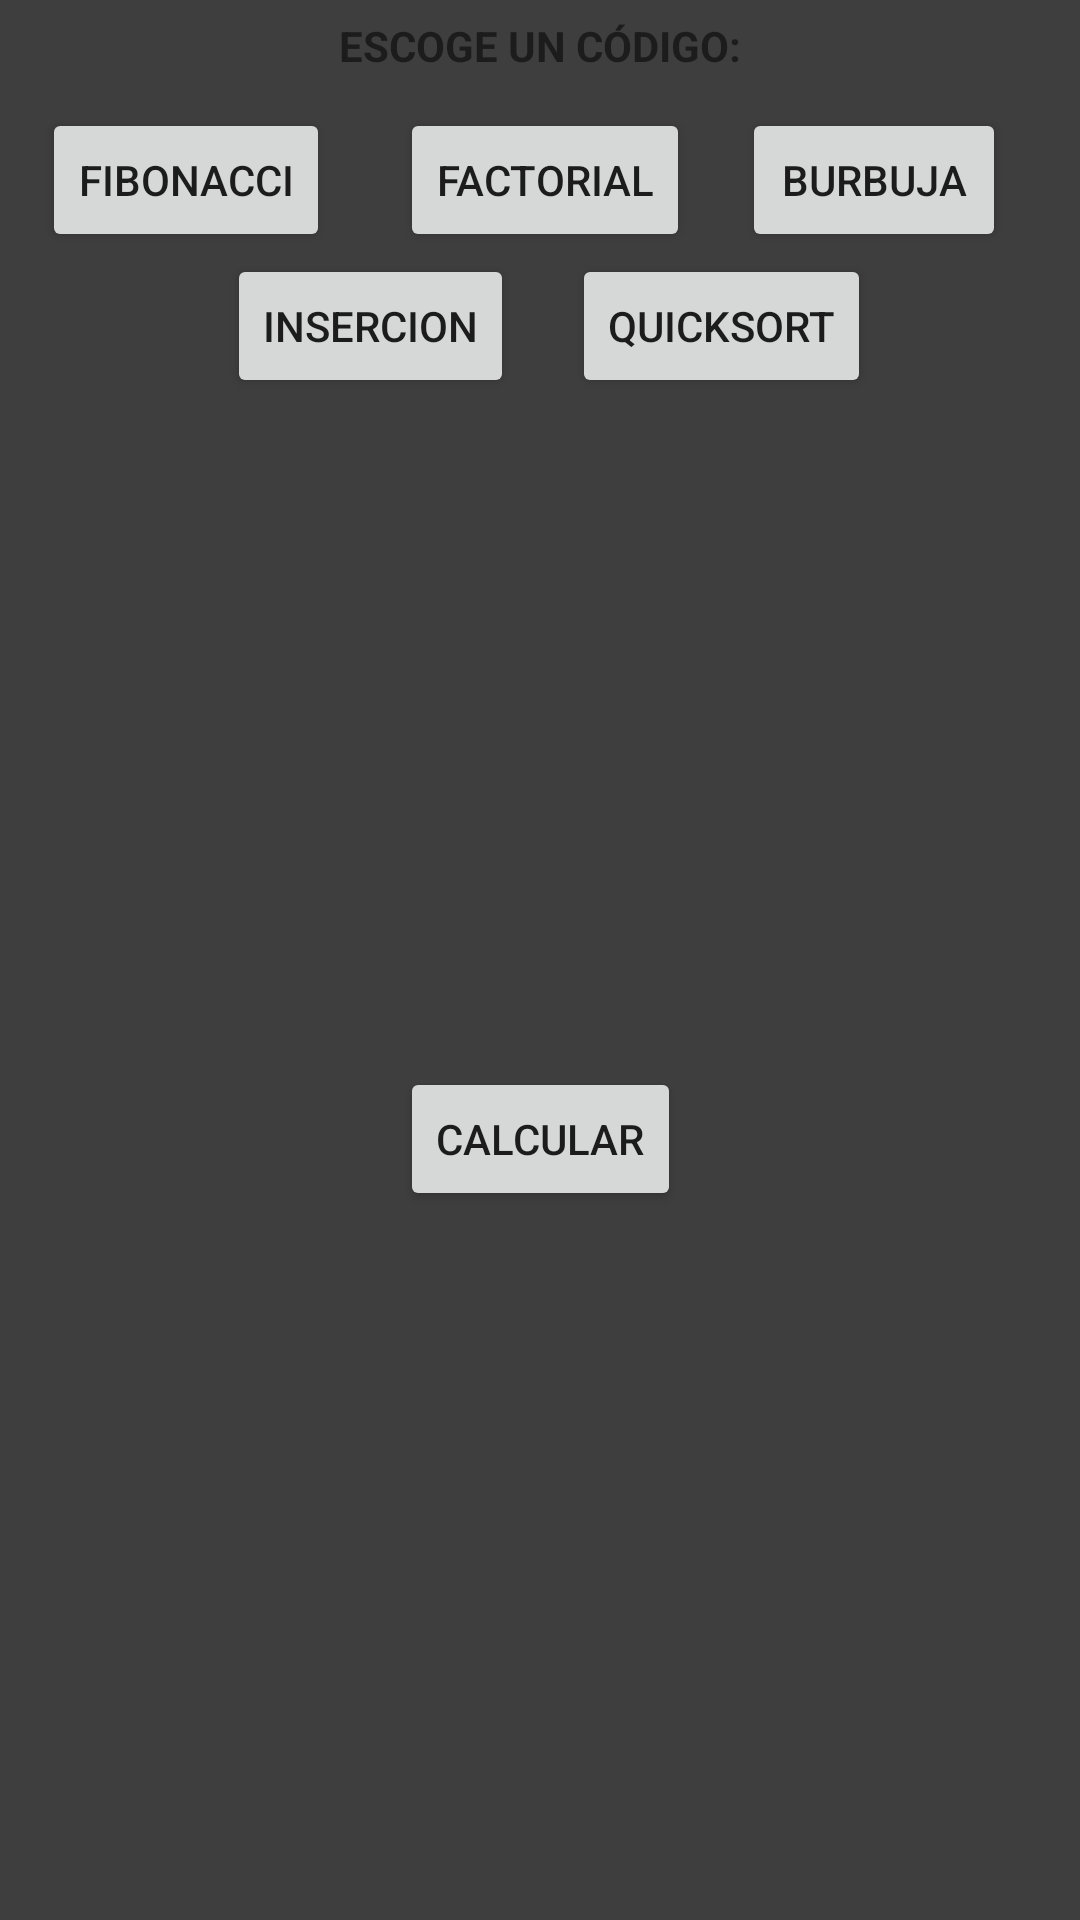

The Android layout XML behind this screen, and the referenced resources:
<!-- AndroidManifest.xml: application theme Theme.Metricas -->
<!-- res/layout/activity_analizar.xml -->
<?xml version="1.0" encoding="utf-8"?>
<androidx.constraintlayout.widget.ConstraintLayout xmlns:android="http://schemas.android.com/apk/res/android"
    xmlns:app="http://schemas.android.com/apk/res-auto"
    xmlns:tools="http://schemas.android.com/tools"
    android:layout_width="match_parent"
    android:layout_height="match_parent"
    android:background="#3e3e3e"
    tools:context=".MainActivity">


    <Button
        android:id="@+id/botonFibonacci"
        android:layout_width="wrap_content"
        android:layout_height="wrap_content"
        android:text="FIBONACCI"
        app:layout_constraintBottom_toBottomOf="parent"
        app:layout_constraintHorizontal_bias="0.053"
        app:layout_constraintLeft_toLeftOf="parent"
        app:layout_constraintRight_toRightOf="parent"
        app:layout_constraintTop_toTopOf="parent"
        app:layout_constraintVertical_bias="0.061" />

    <Button
        android:id="@+id/botonFactorial"
        android:layout_width="wrap_content"
        android:layout_height="wrap_content"
        android:text="FACTORIAL"
        app:layout_constraintBottom_toBottomOf="parent"
        app:layout_constraintHorizontal_bias="0.506"
        app:layout_constraintLeft_toLeftOf="parent"
        app:layout_constraintRight_toRightOf="parent"
        app:layout_constraintTop_toTopOf="parent"
        app:layout_constraintVertical_bias="0.061" />

    <Button
        android:id="@+id/botonBurbuja"
        android:layout_width="wrap_content"
        android:layout_height="wrap_content"
        android:text="BURBUJA"
        app:layout_constraintBottom_toBottomOf="parent"
        app:layout_constraintHorizontal_bias="0.909"
        app:layout_constraintLeft_toLeftOf="parent"
        app:layout_constraintRight_toRightOf="parent"
        app:layout_constraintTop_toTopOf="parent"
        app:layout_constraintVertical_bias="0.061" />

    <Button
        android:id="@+id/botonInsercion"
        android:layout_width="wrap_content"
        android:layout_height="wrap_content"
        android:text="INSERCION"
        app:layout_constraintBottom_toBottomOf="parent"
        app:layout_constraintHorizontal_bias="0.286"
        app:layout_constraintLeft_toLeftOf="parent"
        app:layout_constraintRight_toRightOf="parent"
        app:layout_constraintTop_toTopOf="parent"
        app:layout_constraintVertical_bias="0.143" />

    <Button
        android:id="@+id/botonQuicksort"
        android:layout_width="wrap_content"
        android:layout_height="wrap_content"
        android:text="QUICKSORT"
        app:layout_constraintBottom_toBottomOf="parent"
        app:layout_constraintHorizontal_bias="0.733"
        app:layout_constraintLeft_toLeftOf="parent"
        app:layout_constraintRight_toRightOf="parent"
        app:layout_constraintTop_toTopOf="parent"
        app:layout_constraintVertical_bias="0.143" />

    <Button
        android:id="@+id/botonCalcularCodigo"
        android:layout_width="wrap_content"
        android:layout_height="wrap_content"
        android:text="CALCULAR"
        app:layout_constraintBottom_toBottomOf="parent"
        app:layout_constraintLeft_toLeftOf="parent"
        app:layout_constraintRight_toRightOf="parent"
        app:layout_constraintTop_toTopOf="parent"
        app:layout_constraintVertical_bias="0.601" />

    <TextView
        android:id="@+id/mostrarCodigo"
        android:layout_width="match_parent"
        android:layout_height="243dp"
        app:layout_constraintBottom_toBottomOf="parent"
        app:layout_constraintHorizontal_bias="0.0"
        app:layout_constraintLeft_toLeftOf="parent"
        app:layout_constraintRight_toRightOf="parent"
        app:layout_constraintTop_toTopOf="parent"
        app:layout_constraintVertical_bias="0.319" />

    <TextView
        android:id="@+id/mostrarMetricas"
        android:layout_width="match_parent"
        android:layout_height="243dp"
        app:layout_constraintBottom_toBottomOf="parent"
        app:layout_constraintHorizontal_bias="0.0"
        app:layout_constraintLeft_toLeftOf="parent"
        app:layout_constraintRight_toRightOf="parent"
        app:layout_constraintTop_toTopOf="parent"
        app:layout_constraintVertical_bias="0.967" />

    <TextView
        android:id="@+id/textView"
        android:layout_width="wrap_content"
        android:layout_height="wrap_content"
        android:text="ESCOGE UN CÓDIGO:"
        android:textStyle="bold"
        app:drawableTint="#FBFBFB"
        app:layout_constraintBottom_toBottomOf="parent"
        app:layout_constraintEnd_toEndOf="parent"
        app:layout_constraintStart_toStartOf="parent"
        app:layout_constraintTop_toTopOf="parent"
        app:layout_constraintVertical_bias="0.009" />

</androidx.constraintlayout.widget.ConstraintLayout>
<!-- resources referenced by this layout -->
<resources>
  <style name="Theme.Metricas" parent="Theme.MaterialComponents.DayNight.NoActionBar">
          
          <item name="colorPrimary">@color/purple_500</item>
          <item name="colorPrimaryVariant">@color/purple_700</item>
          <item name="colorOnPrimary">@color/white</item>
          
          <item name="colorSecondary">@color/teal_200</item>
          <item name="colorSecondaryVariant">@color/teal_700</item>
          <item name="colorOnSecondary">@color/black</item>
          
          <item name="android:statusBarColor" tools:targetApi="l">?attr/colorPrimaryVariant</item>
          
      </style>
  <!-- not gathered from this repository: default colours our renderer supplied (Android Studio template values) -->
  <color name="purple_500">#FF6200EE</color>
  <color name="purple_700">#FF3700B3</color>
  <color name="teal_200">#FF03DAC5</color>
  <color name="teal_700">#FF018786</color>
  <color name="black">#FF000000</color>
  <color name="white">#FFFFFFFF</color>
</resources>
